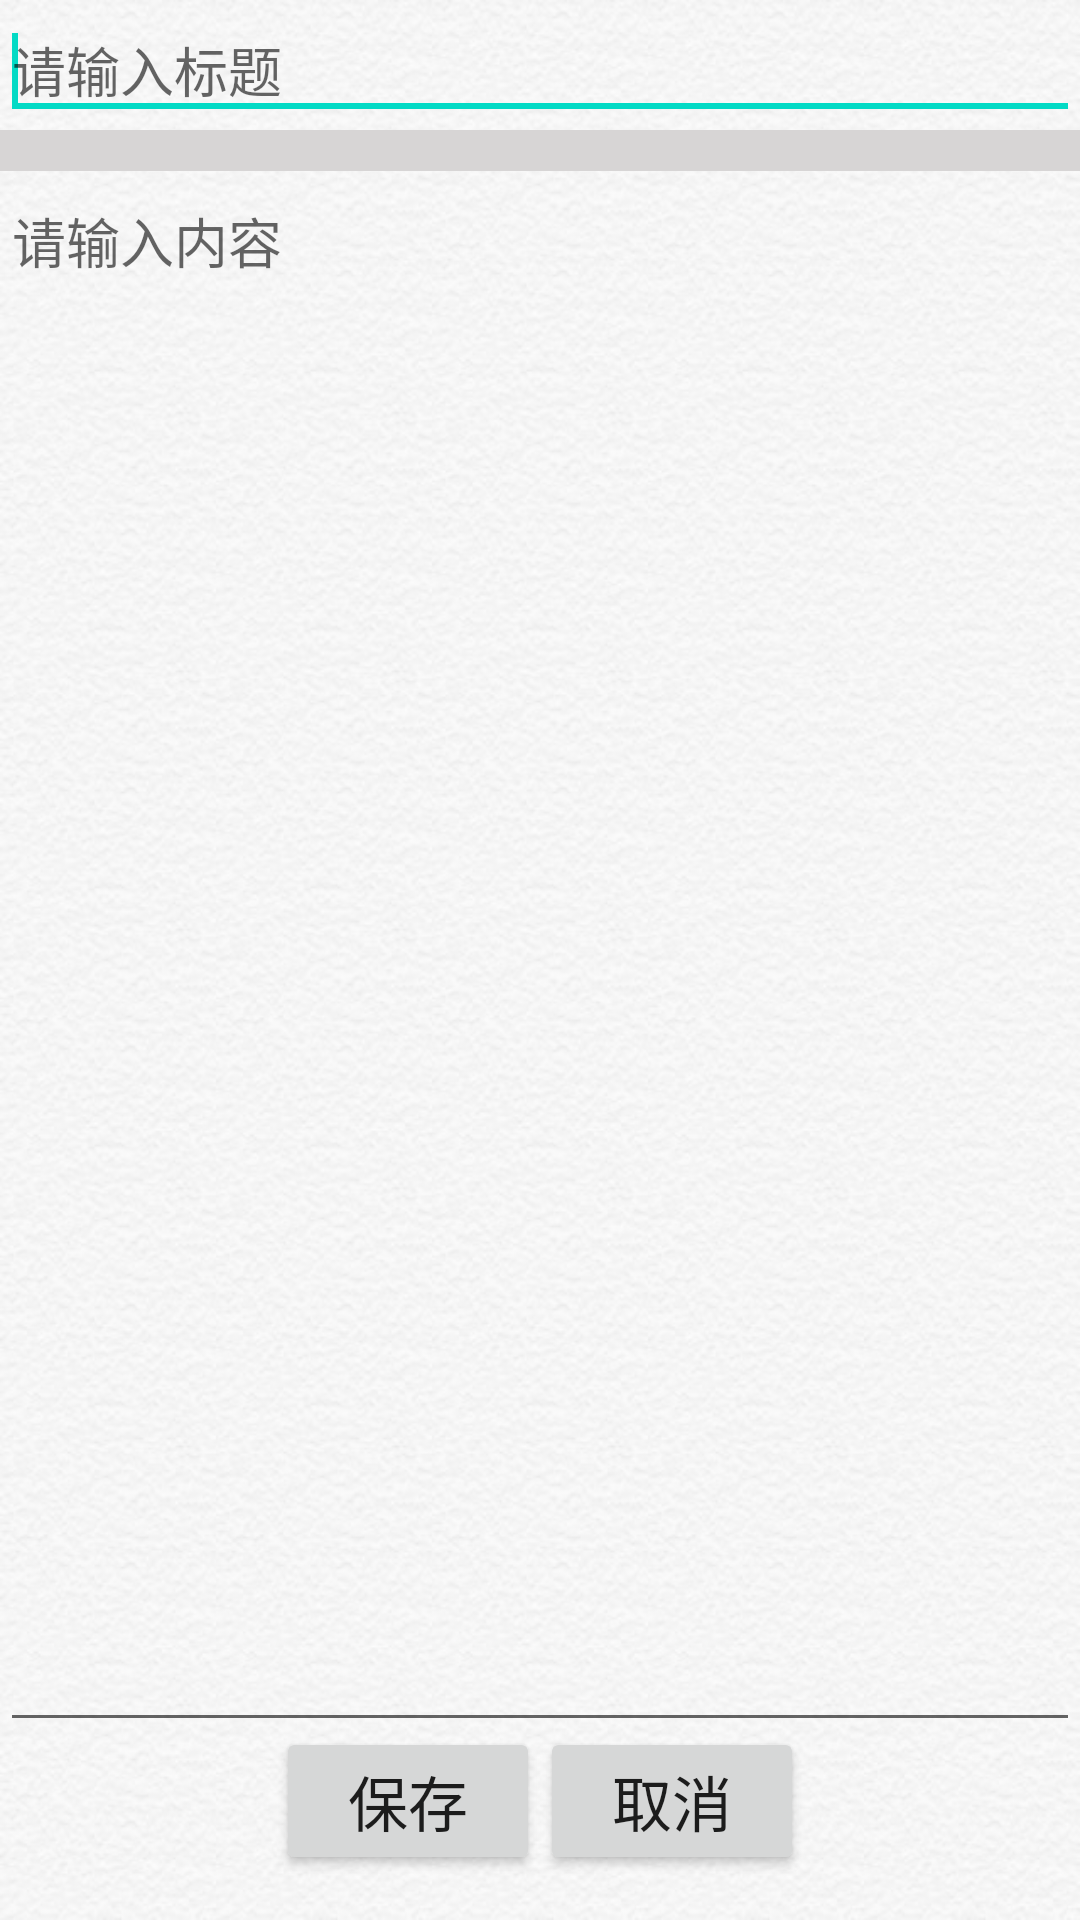

Produce the Android XML layout that renders to this screen, including the resource entries it uses.
<!-- AndroidManifest.xml: application theme AppTheme -->
<!-- res/layout/note_editor.xml -->
<?xml version="1.0" encoding="utf-8"?>
<LinearLayout xmlns:android="http://schemas.android.com/apk/res/android"
    android:layout_width="match_parent"
    android:layout_height="match_parent"
    android:background="@drawable/note"
    android:orientation="vertical">

    <EditText
        android:id="@+id/et_title"
        android:layout_width="match_parent"
        android:layout_height="wrap_content"
        android:ems="10"
        android:hint="请输入标题">
        <requestFocus />
    </EditText>
    <TextView
        android:id="@+id/edit_time"
        android:layout_width="match_parent"
        android:layout_height="wrap_content"
        android:background="#d7d5d5"
        android:gravity="right"
        android:textSize="10sp"/>
    <EditText
        android:id="@+id/et_content"
        android:layout_width="match_parent"
        android:layout_height="match_parent"
        android:layout_weight="1"
        android:hint="请输入内容"
        android:gravity="left"/>

    <LinearLayout
        android:layout_width="match_parent"
        android:layout_height="wrap_content"
        android:layout_gravity="center"
        android:gravity="center">

        <Button
            android:id="@+id/btn_save"
            android:layout_width="wrap_content"
            android:layout_height="wrap_content"
            android:layout_gravity="center"
            android:layout_marginBottom="10dp"
            android:text="保存"
            android:textSize="20sp"/>
        <Button
            android:id="@+id/btn_cancel"
            android:layout_width="wrap_content"
            android:layout_height="wrap_content"
            android:layout_gravity="center"
            android:layout_marginBottom="10dp"
            android:text="取消"
            android:textSize="20sp"/>

    </LinearLayout>
</LinearLayout>
<!-- resources referenced by this layout -->
<resources>
  <!-- drawable note: png bitmap (drawable, 150880 bytes) -->
  <style name="AppTheme" parent="Theme.AppCompat.Light.DarkActionBar">
          
          <item name="colorPrimary">@color/colorPrimary</item>
          <item name="colorPrimaryDark">@color/colorPrimaryDark</item>
          <item name="colorAccent">@color/colorAccent</item>
      </style>
  <!-- not gathered from this repository: default colours our renderer supplied (Android Studio template values) -->
  <color name="colorPrimary">#FF6200EE</color>
  <color name="colorPrimaryDark">#FF3700B3</color>
  <color name="colorAccent">#FF03DAC5</color>
</resources>
